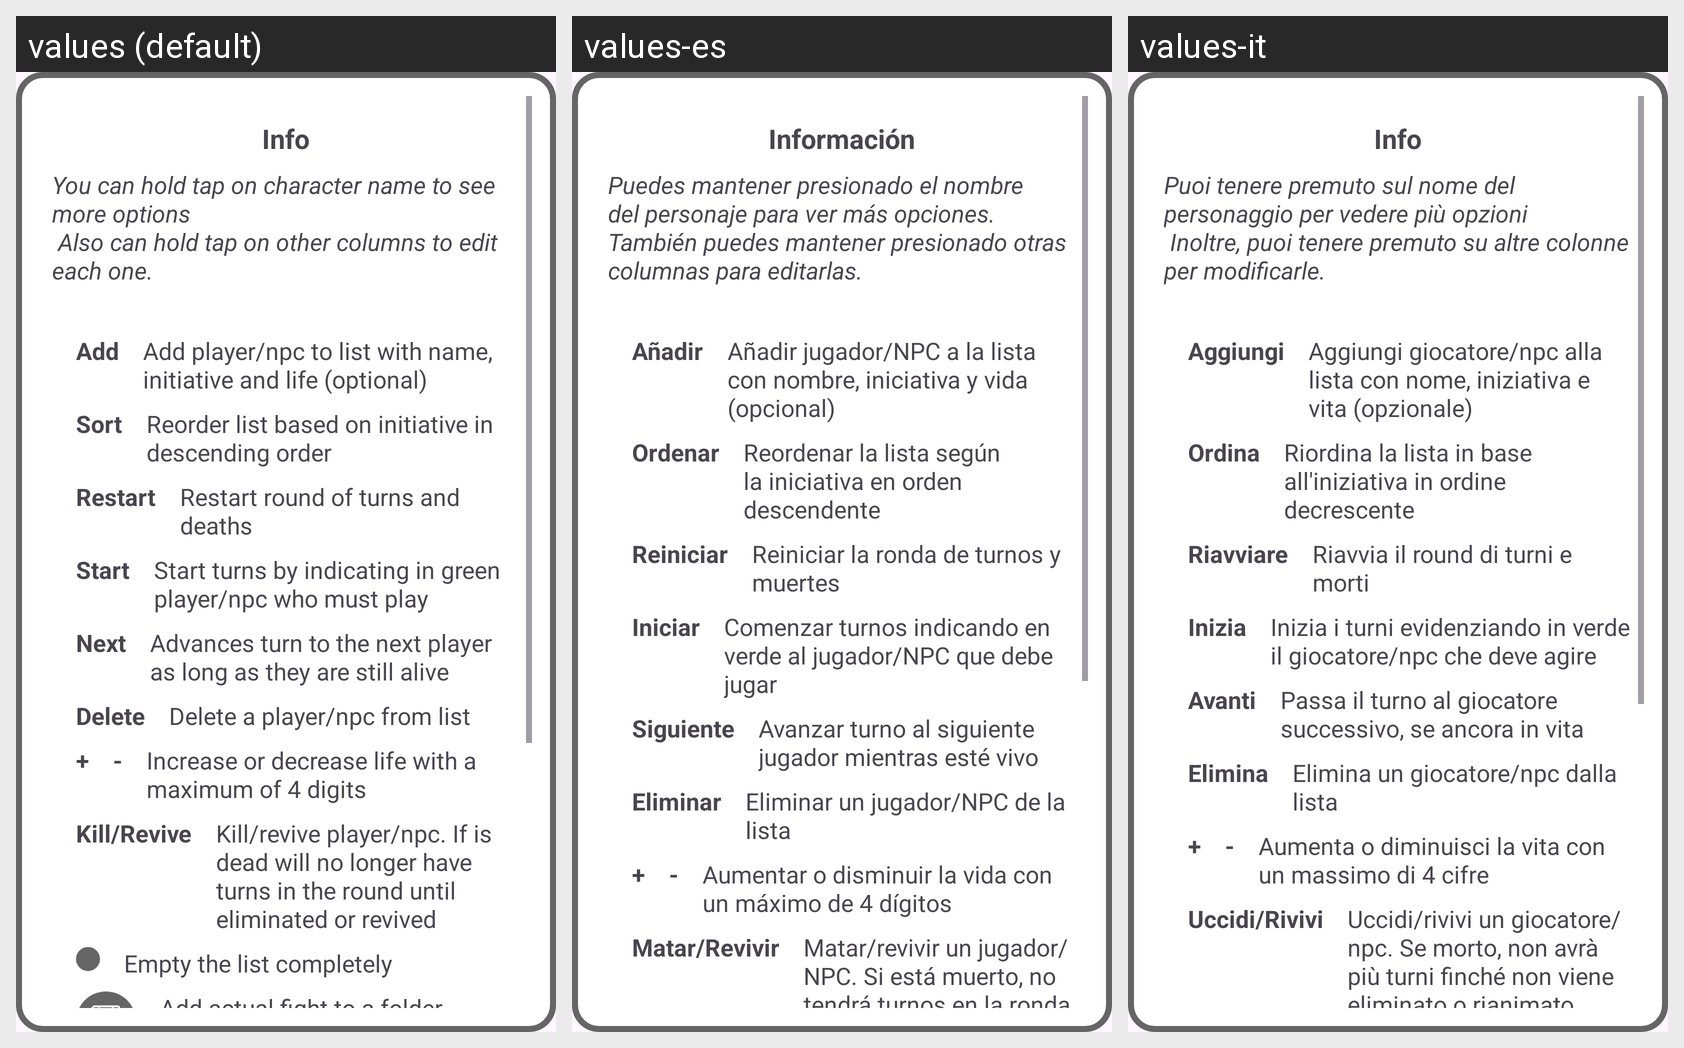

The Android screen above is rendered under several locales of the same app. Produce the string resources it draws, with the default and per-locale values.
Android screen res/layout/popup_info_content.xml rendered under 3 locales, left to right: values (default), values-es, values-it. Device: Nexus 5 (rendered at 1080×1920; each locale shown at half size, 540×960, under a caption strip naming it); theme Theme.RolInitiative.
Strings drawn on this screen, with the default value and each locale's value (text and hints the layout hard-codes, and strings that could not be matched under every locale, appear in the picture but are not listed):

infoTitle
  values: Info
  values-es: Información
  values-it: Info

onHoldDescription
  values: You can hold tap on character name to see more options
       Also can hold tap on other columns to edit each one.
  values-es: Puedes mantener presionado el nombre del personaje para ver más opciones. También puedes mantener presionado otras columnas para editarlas.
  values-it: Puoi tenere premuto sul nome del personaggio per vedere più opzioni
       Inoltre, puoi tenere premuto su altre colonne per modificarle.

add
  values: Add
  values-es: Añadir
  values-it: Aggiungi

addDescription
  values: Add player/npc to list with name, initiative and life (optional)
  values-es: Añadir jugador/NPC a la lista con nombre, iniciativa y vida (opcional)
  values-it: Aggiungi giocatore/npc alla lista con nome, iniziativa e vita (opzionale)

sort
  values: Sort
  values-es: Ordenar
  values-it: Ordina

sortDescription
  values: Reorder list based on initiative in descending order
  values-es: Reordenar la lista según la iniciativa en orden descendente
  values-it: Riordina la lista in base all'iniziativa in ordine decrescente

restart
  values: Restart
  values-es: Reiniciar
  values-it: Riavviare

restartDescription
  values: Restart round of turns and deaths
  values-es: Reiniciar la ronda de turnos y muertes
  values-it: Riavvia il round di turni e morti

start
  values: Start
  values-es: Iniciar
  values-it: Inizia

startDescription
  values: Start turns by indicating in green player/npc who must play
  values-es: Comenzar turnos indicando en verde al jugador/NPC que debe jugar
  values-it: Inizia i turni evidenziando in verde il giocatore/npc che deve agire

next
  values: Next
  values-es: Siguiente
  values-it: Avanti

nextDescription
  values: Advances turn to the next player as long as they are still alive
  values-es: Avanzar turno al siguiente jugador mientras esté vivo
  values-it: Passa il turno al giocatore successivo, se ancora in vita

delete_character
  values: Delete
  values-es: Eliminar
  values-it: Elimina

deleteDescription
  values: Delete a player/npc from list
  values-es: Eliminar un jugador/NPC de la lista
  values-it: Elimina un giocatore/npc dalla lista

increment_button_description
  values: +
  values-es: +  [not translated; the default value is used]
  values-it: +  [not translated; the default value is used]

slash_description
  values: -
  values-es: -  [not translated; the default value is used]
  values-it: -  [not translated; the default value is used]

increaseReduceDescription
  values: Increase or decrease life with a maximum of 4 digits
  values-es: Aumentar o disminuir la vida con un máximo de 4 dígitos
  values-it: Aumenta o diminuisci la vita con un massimo di 4 cifre

killRevive
  values: Kill/Revive
  values-es: Matar/Revivir
  values-it: Uccidi/Rivivi

killDescription
  values: Kill/revive player/npc. If is dead will no longer have turns in the round until eliminated or revived
  values-es: Matar/revivir un jugador/NPC. Si está muerto, no tendrá turnos en la ronda hasta que sea eliminado o revivido
  values-it: Uccidi/rivivi un giocatore/npc. Se morto, non avrà più turni finché non viene eliminato o rianimato
